Run: headless pygame with SDL's dummy video driver; simulated clock (each Clock.tick advances the game by its frame time, no real sleeping); random seed 0; keys injected as events and as key.get_pressed() state; mouse plan: one left click at the window centre at the start of phase 2, then a move to the lower-right quarter at the start of phase 3.
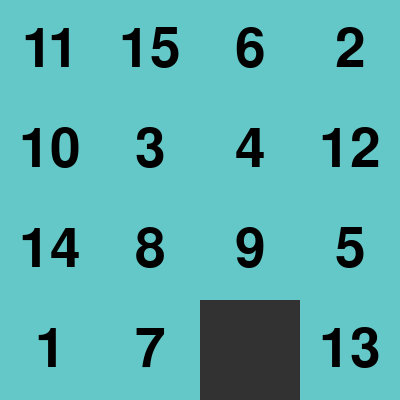
Frame 1 of 4 · flips 1–60 · no input
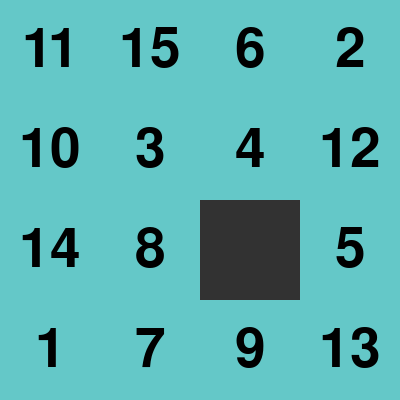
Frame 2 of 4 · flips 61–180 · clicked the window centre · tapped SPACE, RETURN · held RIGHT (→), D
Frame 3 of 4 · flips 181–300 · moved the mouse to the lower-right quarter · held DOWN (↓), S · screen unchanged from frame 2, image omitted
Frame 4 of 4 · flips 301–420 · held LEFT (←), A, UP (↑), W · screen unchanged from frame 3, image omitted

The pygame program that drew these frames:

import pygame
import random
import sys

# Initialize pygame
pygame.init()

# Game settings
WINDOW_SIZE = 400
GRID_SIZE = 4
TILE_SIZE = WINDOW_SIZE // GRID_SIZE
FONT = pygame.font.Font(None, 80)
BG_COLOR = (50, 50, 50)
TILE_COLOR = (100, 200, 200)
EMPTY_COLOR = BG_COLOR
TEXT_COLOR = (0, 0, 0)

# Create the grid
def create_grid():
    numbers = list(range(1, GRID_SIZE ** 2)) + [None]
    random.shuffle(numbers)
    grid = [numbers[i:i + GRID_SIZE] for i in range(0, len(numbers), GRID_SIZE)]
    return grid

# Draw the grid
def draw_grid(screen, grid):
    screen.fill(BG_COLOR)
    for row in range(GRID_SIZE):
        for col in range(GRID_SIZE):
            value = grid[row][col]
            if value is not None:
                tile_rect = pygame.Rect(col * TILE_SIZE, row * TILE_SIZE, TILE_SIZE, TILE_SIZE)
                pygame.draw.rect(screen, TILE_COLOR, tile_rect)
                text = FONT.render(str(value), True, TEXT_COLOR)
                text_rect = text.get_rect(center=tile_rect.center)
                screen.blit(text, text_rect)
            else:
                tile_rect = pygame.Rect(col * TILE_SIZE, row * TILE_SIZE, TILE_SIZE, TILE_SIZE)
                pygame.draw.rect(screen, EMPTY_COLOR, tile_rect)

# Find the empty tile
def find_empty_tile(grid):
    for row in range(GRID_SIZE):
        for col in range(GRID_SIZE):
            if grid[row][col] is None:
                return row, col

# Move the tile
def move_tile(grid, row, col):
    empty_row, empty_col = find_empty_tile(grid)
    if abs(empty_row - row) + abs(empty_col - col) == 1:
        grid[empty_row][empty_col], grid[row][col] = grid[row][col], grid[empty_row][empty_col]

# Check if the puzzle is solved
def is_solved(grid):
    expected = list(range(1, GRID_SIZE ** 2)) + [None]
    flat_grid = [cell for row in grid for cell in row]
    return flat_grid == expected

# Main game loop
def main():
    screen = pygame.display.set_mode((WINDOW_SIZE, WINDOW_SIZE))
    pygame.display.set_caption("Sliding Puzzle")
    clock = pygame.time.Clock()
    grid = create_grid()
    running = True

    while running:
        for event in pygame.event.get():
            if event.type == pygame.QUIT:
                running = False
            elif event.type == pygame.MOUSEBUTTONDOWN and event.button == 1:
                mouse_x, mouse_y = event.pos
                row, col = mouse_y // TILE_SIZE, mouse_x // TILE_SIZE
                move_tile(grid, row, col)

        # Draw everything
        draw_grid(screen, grid)
        pygame.display.flip()

        # Check for win
        if is_solved(grid):
            print("You solved the puzzle!")
            pygame.time.delay(2000)
            running = False

        clock.tick(30)

    pygame.quit()
    sys.exit()

if __name__ == "__main__":
    main()
